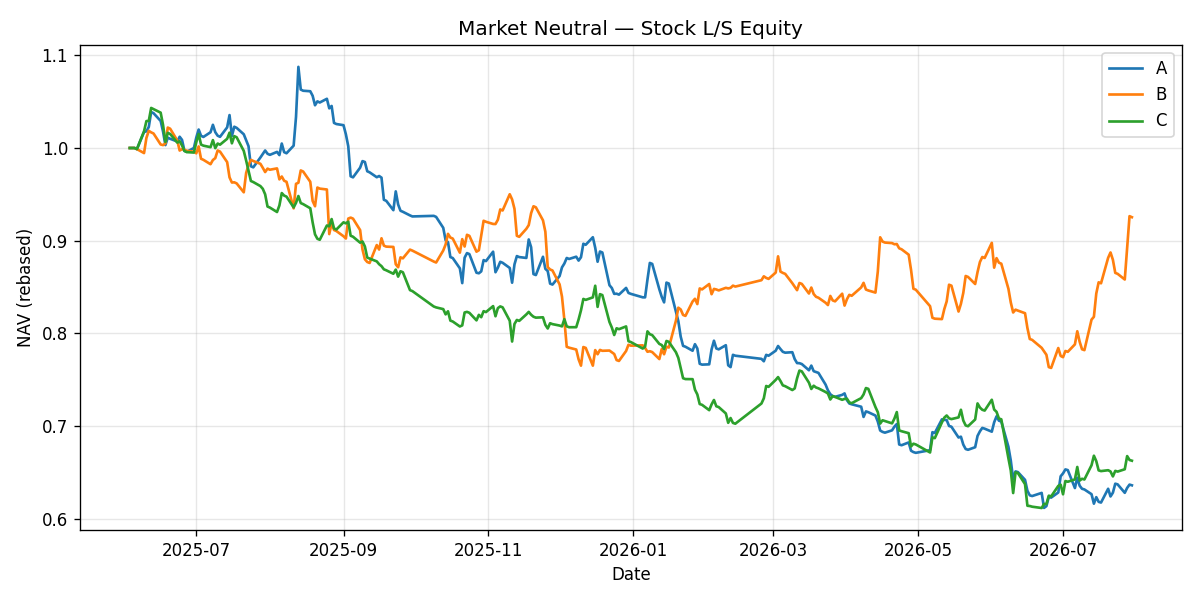

The table this chart was drawn from, first rows:
date, variant, equity, day_return, n_long, n_short
2025-06-03, A, 1000000, 0.0, 0, 0
2025-06-04, A, 1000000, 0.0, 0, 0
2025-06-05, A, 1000000, 0.0, 0, 0
2025-06-06, A, 998800, 0.0, 8, 8
2025-06-09, A, 1017306, 0.01853, 8, 8
2025-06-10, A, 1017995, 0.0006776, 8, 8
2025-06-11, A, 1022740, 0.004661, 8, 8
2025-06-12, A, 1038832, 0.01573, 8, 8
2025-06-13, A, 1037585, 0.0, 8, 8
2025-06-16, A, 1029207, -0.008074, 8, 8
2025-06-17, A, 1017846, -0.01104, 8, 8
2025-06-18, A, 1003143, -0.01444, 8, 8
2025-06-19, A, 1011159, 0.00799, 8, 8
2025-06-20, A, 1009945, 0.0, 8, 8
2025-06-23, A, 1007029, -0.002888, 8, 8
2025-06-24, A, 1012154, 0.005089, 8, 8
2025-06-25, A, 1008741, -0.003372, 8, 8
2025-06-26, A, 997061, -0.01158, 8, 8
2025-06-27, A, 995864, 0.0, 8, 8
2025-06-30, A, 1000037, 0.00419, 8, 8
2025-07-01, A, 1011197, 0.01116, 8, 8
2025-07-02, A, 1019958, 0.008665, 8, 8
2025-07-03, A, 1013163, -0.006662, 8, 8
2025-07-04, A, 1011948, 0.0, 8, 8
2025-07-07, A, 1017000, 0.004992, 8, 8
2025-07-08, A, 1025017, 0.007883, 8, 8
2025-07-09, A, 1017111, -0.007713, 8, 8
2025-07-10, A, 1013285, -0.003762, 8, 8
2025-07-11, A, 1012069, 0.0, 8, 8
2025-07-14, A, 1022252, 0.01006, 8, 8
2025-07-15, A, 1035536, 0.01299, 8, 8
2025-07-16, A, 1012990, -0.02177, 8, 8
2025-07-17, A, 1022953, 0.009835, 8, 8
2025-07-18, A, 1021725, 0.0, 8, 8
2025-07-21, A, 1014812, -0.006766, 8, 8
2025-07-22, A, 1008247, -0.006469, 8, 8
2025-07-23, A, 1001961, -0.006235, 8, 8
2025-07-24, A, 980292, -0.02163, 8, 8
2025-07-25, A, 979116, 0.0, 8, 8
2025-07-28, A, 989742, 0.01085, 8, 8
2025-07-29, A, 993531, 0.003828, 8, 8
2025-07-30, A, 997315, 0.003809, 8, 8
2025-07-31, A, 993802, -0.003522, 8, 8
2025-08-01, A, 992610, 0.0, 8, 8
2025-08-04, A, 995804, 0.003218, 8, 8
2025-08-05, A, 992354, -0.003464, 8, 8
2025-08-06, A, 1004810, 0.01255, 8, 8
2025-08-07, A, 995523, -0.009243, 8, 8
2025-08-08, A, 994328, 0.0, 8, 8
2025-08-11, A, 1002533, 0.008252, 8, 8
2025-08-12, A, 1033566, 0.03095, 8, 8
2025-08-13, A, 1087577, 0.05226, 8, 8
2025-08-14, A, 1063091, -0.02251, 8, 8
2025-08-15, A, 1061815, 0.0, 8, 8
2025-08-18, A, 1061252, -0.0005307, 8, 8
2025-08-19, A, 1056365, -0.004605, 8, 8
2025-08-20, A, 1046117, -0.009701, 8, 8
2025-08-21, A, 1050363, 0.004059, 8, 8
2025-08-22, A, 1049103, 0.0, 8, 8
2025-08-25, A, 1053099, 0.003809, 8, 8
... 792 more rows
